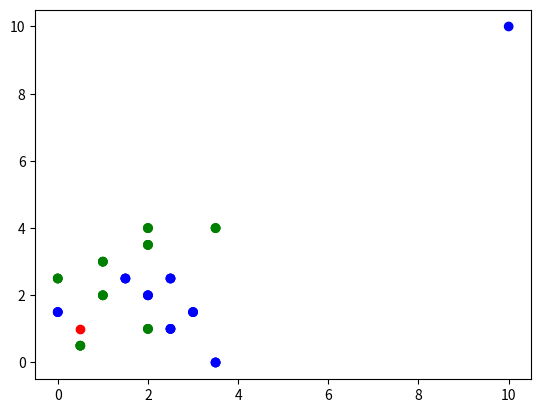
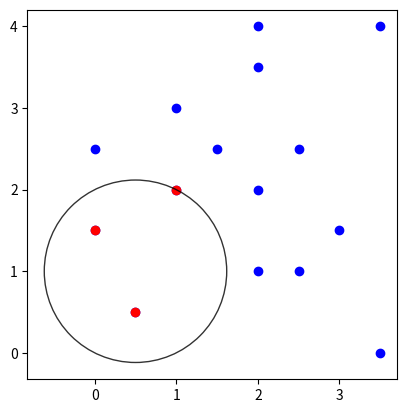

Write the Python code that produced these figures, in order.
import numpy as np
import matplotlib.pyplot as plt

data = {
    "Attribute A" : [3.5, 0, 1, 2.5, 2, 1.5, 2, 3.5, 1, 3, 2, 2, 2.5, 0.5, 0., 10],
    "Attribute B" : [4, 1.5, 2, 1, 3.5, 2.5, 1, 0, 3, 1.5, 4, 2, 2.5, 0.5, 2.5, 10],
    "Class" : [1, 0, 1, 0, 1, 0, 1, 0, 1, 0, 1, 0, 0, 1, 1, 0],
}

colors = np.array([x for x in 'bgrcmyk'])
x_coordinates, y_coordinates = data["Attribute A"], data["Attribute B"]
color_coordinates = colors[data["Class"]].tolist()
plt.scatter(x_coordinates, y_coordinates, color=color_coordinates)
plt.show()

x_no_outlier = (data["Attribute A"])[:-1]
y_no_outlier = (data["Attribute B"])[:-1]
color_no_outlier = (data["Class"])[:-1]
plt.scatter(x_no_outlier, y_no_outlier, color=colors[color_no_outlier].tolist())
plt.show()

x,y = 0.5, 1
specific_point_color = 'red'
plt.scatter(x_no_outlier, y_no_outlier, color=colors[color_no_outlier].tolist())
plt.scatter(x, y, color=specific_point_color, label='Specific Point')
plt.show()

# gets the closest n points to example using data
def n_closest_to(example, n, data):
    dataset_x, dataset_y = data
    x,y = example
    distances = np.sqrt((dataset_x - x)**2 + (dataset_y - y)**2)
    closest_indices = np.argsort(distances)[:n]
    closest_distances = np.array([distances[i] for i in closest_indices])
    return closest_distances, closest_indices

# call the function n_closest_to
dataset_x, dataset_y = np.array(x_no_outlier), np.array(y_no_outlier)
closest_distances, closest_indices = n_closest_to((x,y), 3, (dataset_x, dataset_y))

# plot the circle and points in relation to its radius
location = ( x , y )
radius = max(closest_distances)
_, axes = plt.subplots()
axes.scatter(dataset_x, dataset_y, color='blue', label='Data Points')
axes.scatter(dataset_x[closest_indices], dataset_y[closest_indices], color='red', label='Closest Points')
cir = plt.Circle(location, radius, fill = False, alpha=0.8)
axes.add_patch(cir)
axes.set_aspect('equal') # necessary so that the circle is not oval
plt.show()

def majority(points):
    closest_classes = [data["Class"][i] for i in points]
    class_counts = {0: 0, 1: 0}
    for label in closest_classes:
        class_counts[label] += 1
    print(class_counts)
    majority_class = max(class_counts, key=class_counts.get)
    return majority_class

count = 0

for i in range(len(dataset_x)):
    actual_class = data["Class"][i]
    test_point = (dataset_x[i], dataset_y[i])
    
    training_x = x_no_outlier[:i] + x_no_outlier[i+1:]
    training_y = y_no_outlier[:i] + y_no_outlier[i+1:]
    
    training_set = (training_x, training_y)
    
    closest_distances, closest_indices = n_closest_to(test_point, 3, training_set)

    prediction = majority(closest_indices)
    if prediction == actual_class:
        count += 1


print("overall accuracy = ", count/len(dataset_x))